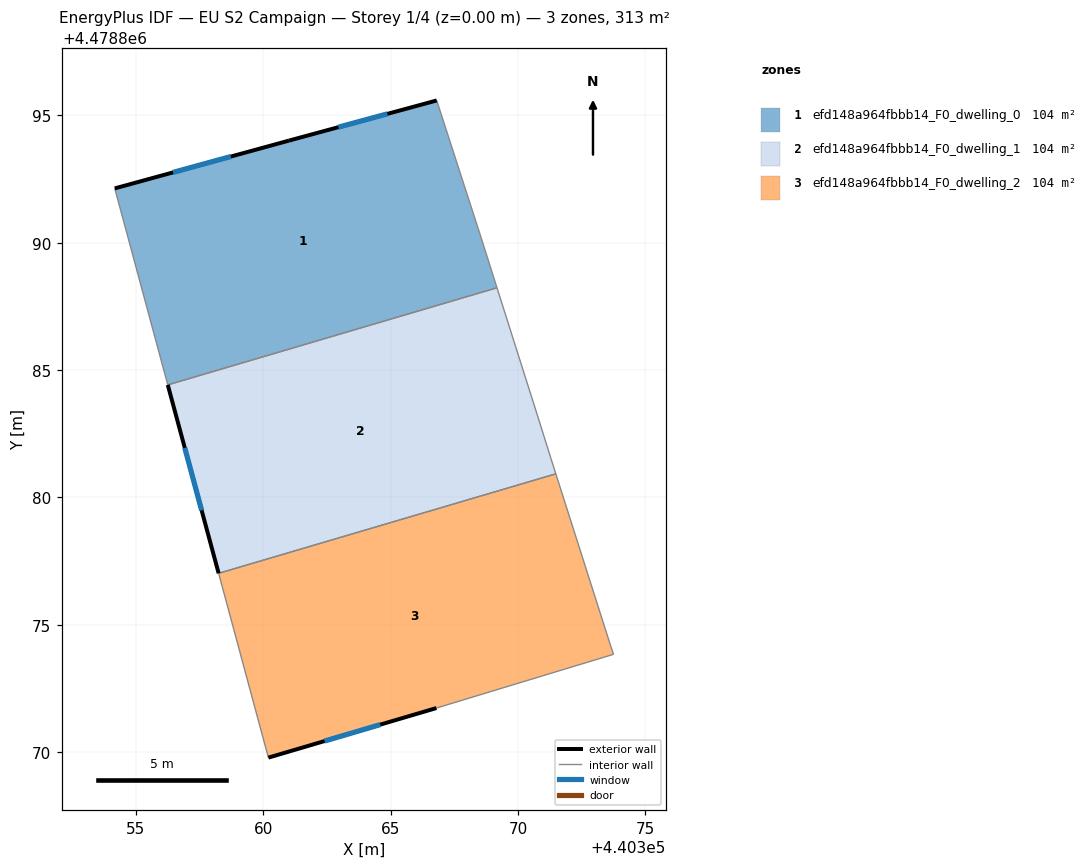
=== STOREY PLAN SPEC (per zone: floor XY polygon, exterior-wall plan segments, windows/doors) ===
zone 1: efd148a964fbbb14_F0_dwelling_0  (104.4 m²)
  floor: (440369.17, 4478888.23) (440368.50, 4478890.36) (440366.81, 4478895.58) (440361.01, 4478894.01) (440354.17, 4478892.13) (440356.25, 4478884.42)
  exterior wall: (440354.17, 4478892.13) – (440361.01, 4478894.01)  [7.1 m]
    window: (440356.46, 4478892.76) – (440358.73, 4478893.38)  [2.3 m²]
  exterior wall: (440361.01, 4478894.01) – (440366.81, 4478895.58)  [6.0 m]
    window: (440362.95, 4478894.53) – (440364.87, 4478895.05)  [2.0 m²]
  interior walls: 4
zone 2: efd148a964fbbb14_F0_dwelling_1  (104.4 m²)
  floor: (440371.48, 4478880.93) (440371.29, 4478881.52) (440370.76, 4478883.24) (440369.17, 4478888.23) (440356.25, 4478884.42) (440358.25, 4478877.02)
  exterior wall: (440358.25, 4478877.02) – (440356.25, 4478884.42)  [7.7 m]
    window: (440357.58, 4478879.49) – (440356.92, 4478881.95)  [2.5 m²]
  interior walls: 5
zone 3: efd148a964fbbb14_F0_dwelling_2  (104.4 m²)
  floor: (440373.75, 4478873.84) (440373.63, 4478874.18) (440371.48, 4478880.93) (440358.25, 4478877.02) (440360.20, 4478869.79) (440366.80, 4478871.74)
  exterior wall: (440366.80, 4478871.74) – (440360.20, 4478869.79)  [6.9 m]
    window: (440364.59, 4478871.09) – (440362.41, 4478870.44)  [2.3 m²]
  interior walls: 5

=== DERIVED (storey summary) ===
Building: EU S2 Campaign
Storey: 1 of 4  (floor level z = 0.00 m)
Storey gross floor area: 313.2 m²
Zones on this storey: 3
  - efd148a964fbbb14_F0_dwelling_0: floor 104.4 m²; exterior wall 13.1 m (39.3 m²); 2 window(s) 4.3 m²; WWR 11.0%
  - efd148a964fbbb14_F0_dwelling_1: floor 104.4 m²; exterior wall 7.7 m (23.0 m²); 1 window(s) 2.5 m²; WWR 11.0%
  - efd148a964fbbb14_F0_dwelling_2: floor 104.4 m²; exterior wall 6.9 m (20.6 m²); 1 window(s) 2.3 m²; WWR 11.0%
Zone adjacency (shared interzone walls):
  - efd148a964fbbb14_F0_dwelling_0 ↔ efd148a964fbbb14_F0_dwelling_1
  - efd148a964fbbb14_F0_dwelling_1 ↔ efd148a964fbbb14_F0_dwelling_2